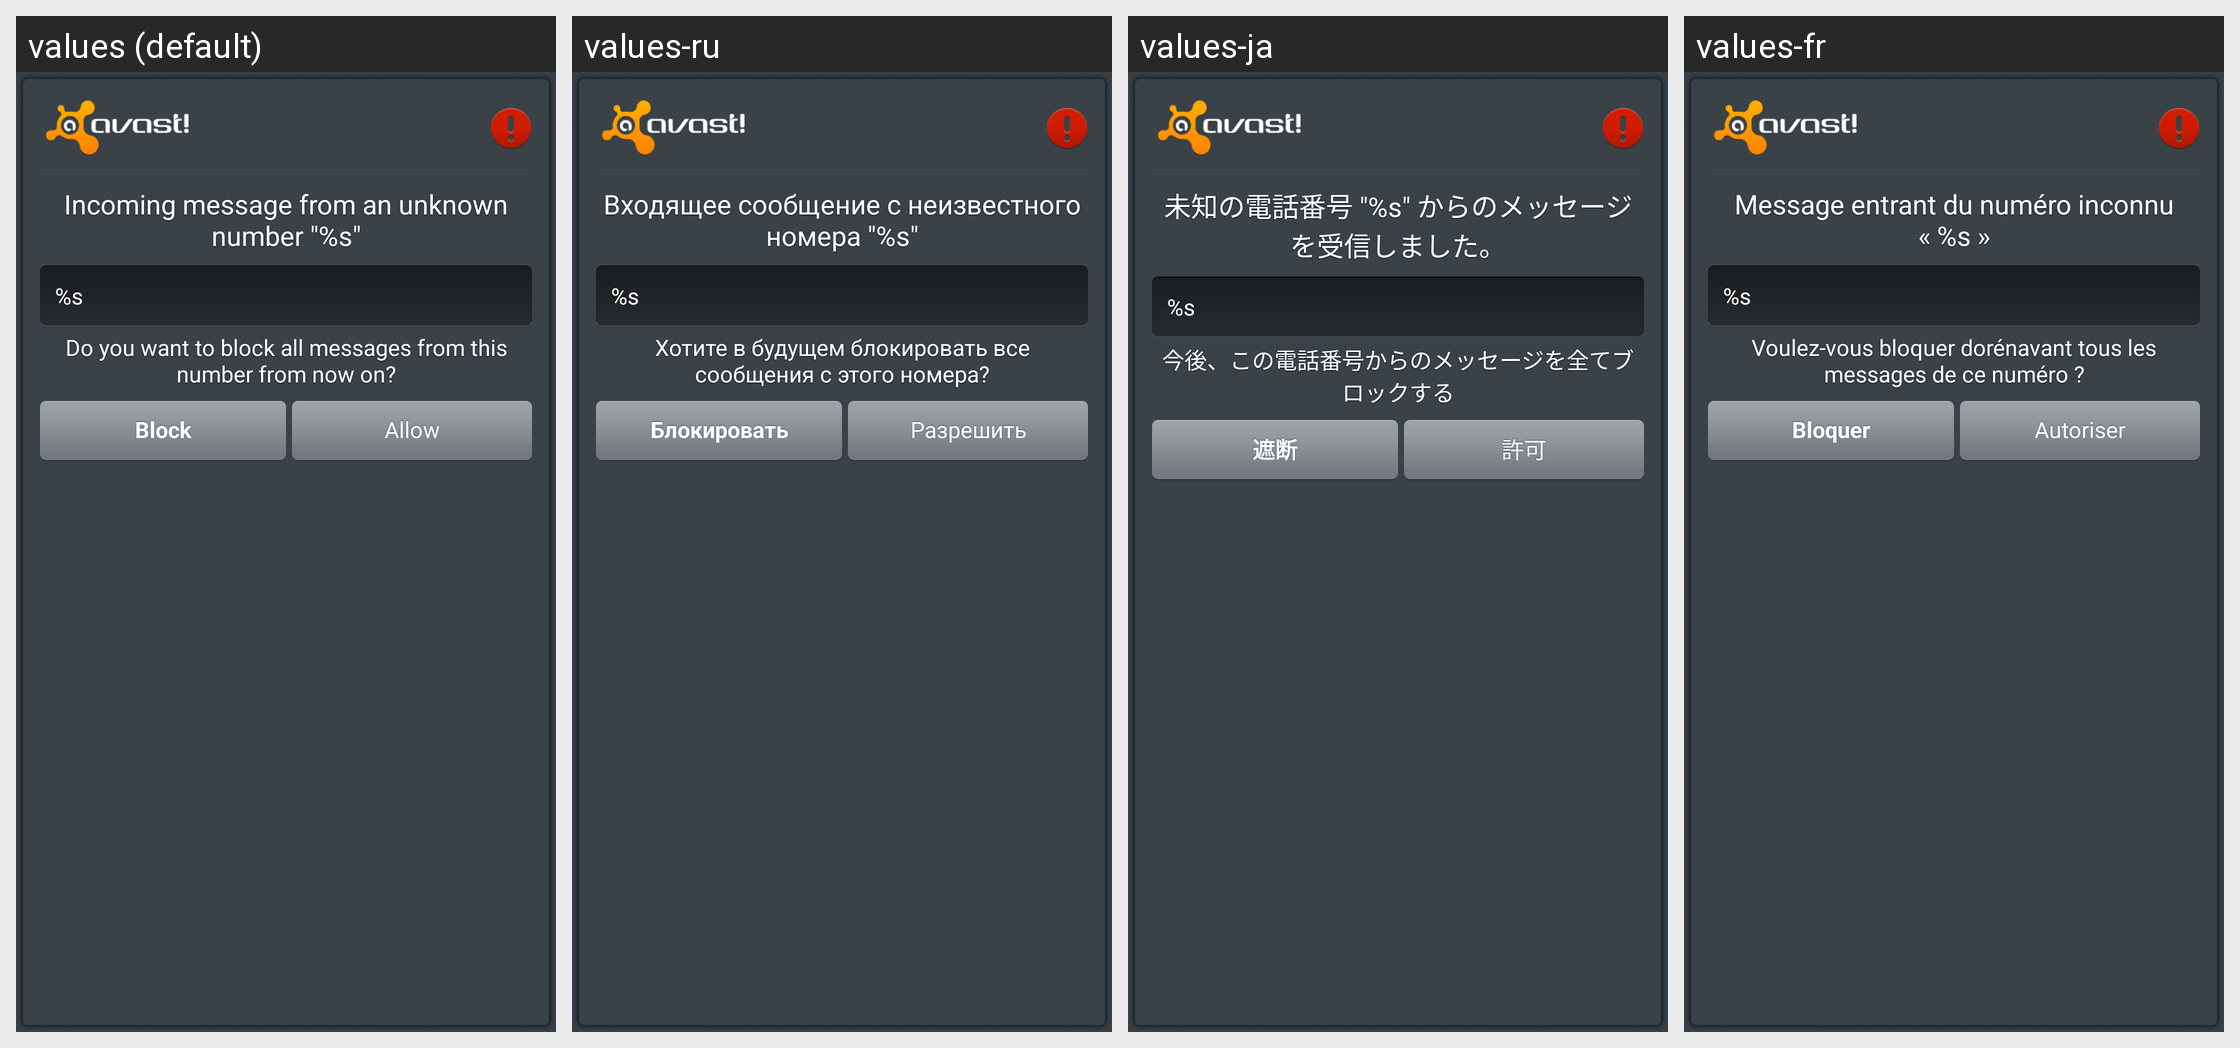

Translations of the strings shown on this Android screen, per locale in the grid:
Android screen res/layout/activity_sms_block_proposal.xml rendered under 4 locales, left to right: values (default), values-ru, values-ja, values-fr. Device: Nexus 5 (rendered at 1080×1920; each locale shown at half size, 540×960, under a caption strip naming it); theme Theme.Avast.MobileSecurity.
Other locales in the repository, not shown: values-ca, values-cs, values-de, values-es, values-hu, values-it, values-ko, values-nl, values-pl, values-pt, values-tr, values-vi, values-zh-rCN, values-zh-rTW.
Strings drawn on this screen, with the default value and each locale's value (text and hints the layout hard-codes, and strings that could not be matched under every locale, appear in the picture but are not listed):

msg_filter_sms_block_proposal_title
  values: Incoming message from an unknown number "%s"
  values-ru: Входящее сообщение с неизвестного номера "%s"
  values-ja: 未知の電話番号 "%s" からのメッセージを受信しました。
  values-fr: Message entrant du numéro inconnu « %s »

msg_filter_sms_block_proposal_message_text
  values: %s
  values-ru: %s
  values-ja: %s
  values-fr: %s

msg_filter_sms_block_proposal_question
  values: Do you want to block all messages from this number from now on?
  values-ru: Хотите в будущем блокировать все сообщения с этого номера?
  values-ja: 今後、この電話番号からのメッセージを全てブロックする
  values-fr: Voulez-vous bloquer dorénavant tous les messages de ce numéro ?

l_filter_sms_block_proposal_block
  values: Block
  values-ru: Блокировать
  values-ja: 遮断
  values-fr: Bloquer

l_allow
  values: Allow
  values-ru: Разрешить
  values-ja: 許可
  values-fr: Autoriser
